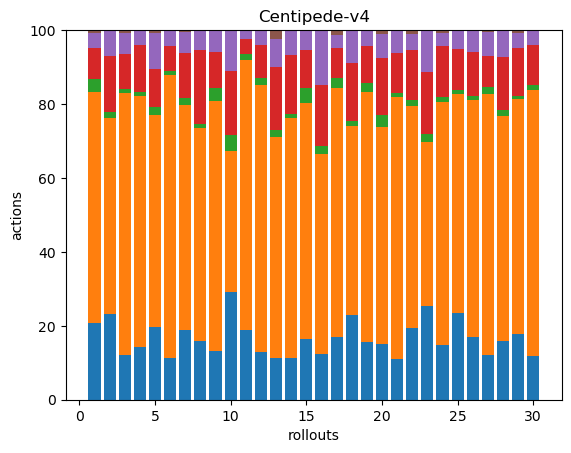

Source data for this figure (header and first rows):
52, 156, 9, 21, 10, 2, 0, 0, 0, 0, 0, 0, 0, 0, 0, 0, 0, 0
40, 91, 3, 26, 12, 0, 0, 0, 0, 0, 0, 0, 0, 0, 0, 0, 0, 0
36, 213, 3, 29, 17, 2, 0, 0, 0, 0, 0, 0, 0, 0, 0, 0, 0, 0
39, 188, 3, 35, 11, 0, 0, 0, 0, 0, 0, 0, 0, 0, 0, 0, 0, 0
47, 138, 5, 25, 23, 2, 0, 0, 0, 0, 0, 0, 0, 0, 0, 0, 0, 0
39, 266, 4, 23, 15, 0, 0, 0, 0, 0, 0, 0, 0, 0, 0, 0, 0, 0
39, 125, 4, 25, 12, 1, 0, 0, 0, 0, 0, 0, 0, 0, 0, 0, 0, 0
39, 141, 3, 49, 13, 0, 0, 0, 0, 0, 0, 0, 0, 0, 0, 0, 0, 0
41, 210, 11, 31, 17, 1, 0, 0, 0, 0, 0, 0, 0, 0, 0, 0, 0, 0
42, 55, 6, 25, 16, 0, 0, 0, 0, 0, 0, 0, 0, 0, 0, 0, 0, 0
53, 205, 5, 11, 7, 0, 0, 0, 0, 0, 0, 0, 0, 0, 0, 0, 0, 0
41, 230, 6, 28, 12, 1, 0, 0, 0, 0, 0, 0, 0, 0, 0, 0, 0, 0
38, 203, 6, 58, 26, 8, 0, 0, 0, 0, 0, 0, 0, 0, 0, 0, 0, 0
43, 247, 4, 60, 25, 1, 0, 0, 0, 0, 0, 0, 0, 0, 0, 0, 0, 0
50, 194, 12, 32, 16, 0, 0, 0, 0, 0, 0, 0, 0, 0, 0, 0, 0, 0
59, 256, 11, 78, 69, 1, 0, 0, 0, 0, 0, 0, 0, 0, 0, 0, 0, 0
42, 167, 7, 20, 9, 3, 0, 0, 0, 0, 0, 0, 0, 0, 0, 0, 0, 0
47, 104, 3, 32, 18, 0, 0, 0, 0, 0, 0, 0, 0, 0, 0, 0, 0, 0
54, 236, 8, 35, 15, 0, 0, 0, 0, 0, 0, 0, 0, 0, 0, 0, 0, 0
43, 166, 9, 44, 18, 3, 0, 0, 0, 0, 0, 0, 0, 0, 0, 0, 0, 0
48, 311, 5, 48, 26, 1, 0, 0, 0, 0, 0, 0, 0, 0, 0, 0, 0, 0
54, 168, 4, 38, 12, 3, 0, 0, 0, 0, 0, 0, 0, 0, 0, 0, 0, 0
36, 63, 3, 24, 16, 0, 0, 0, 0, 0, 0, 0, 0, 0, 0, 0, 0, 0
42, 186, 4, 39, 10, 2, 0, 0, 0, 0, 0, 0, 0, 0, 0, 0, 0, 0
42, 107, 2, 20, 9, 0, 0, 0, 0, 0, 0, 0, 0, 0, 0, 0, 0, 0
49, 184, 3, 34, 17, 0, 0, 0, 0, 0, 0, 0, 0, 0, 0, 0, 0, 0
48, 278, 7, 33, 26, 2, 0, 0, 0, 0, 0, 0, 0, 0, 0, 0, 0, 0
46, 178, 5, 42, 20, 1, 0, 0, 0, 0, 0, 0, 0, 0, 0, 0, 0, 0
41, 147, 2, 30, 9, 2, 0, 0, 0, 0, 0, 0, 0, 0, 0, 0, 0, 0
44, 266, 5, 40, 14, 1, 0, 0, 0, 0, 0, 0, 0, 0, 0, 0, 0, 0
